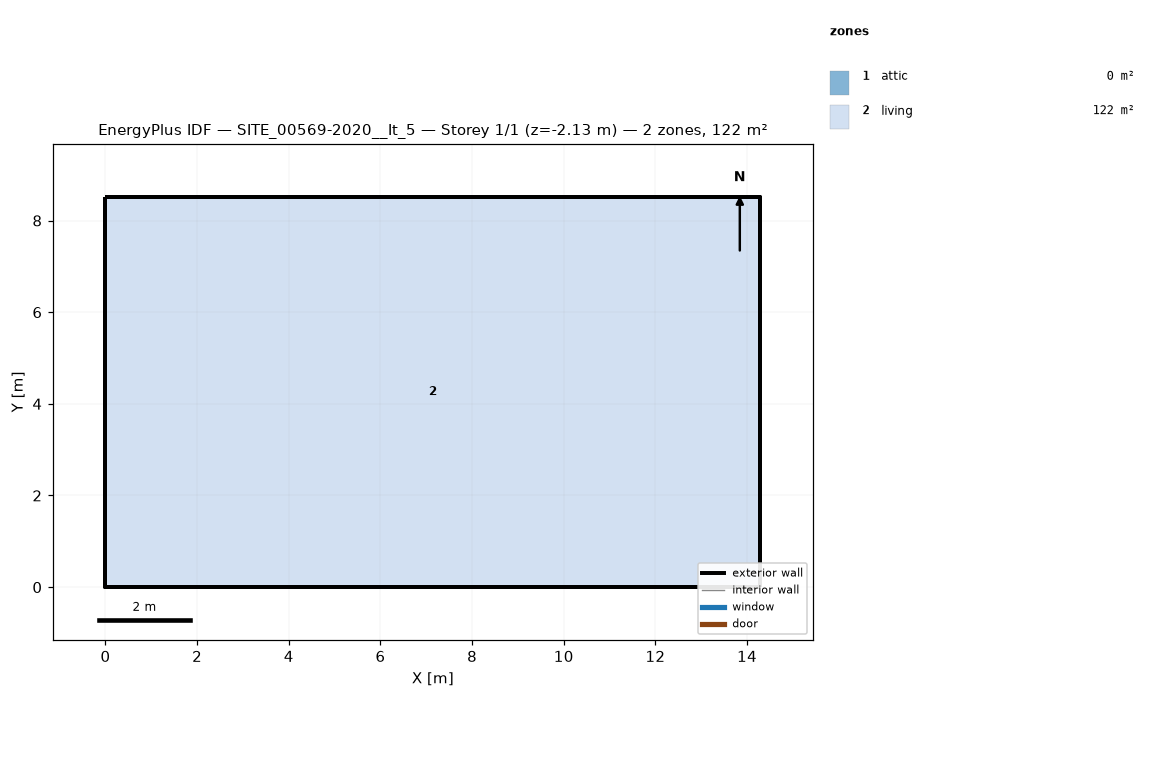
=== STOREY PLAN SPEC (per zone: floor XY polygon, exterior-wall plan segments, windows/doors) ===
zone 1: attic  (0.0 m²)
  exterior wall: (14.29, 0.00) – (14.29, 8.52) – (14.29, 4.26)  [12.8 m]
  exterior wall: (0.00, 8.52) – (0.00, 0.00) – (0.00, 4.26)  [12.8 m]
zone 2: living  (121.8 m²)
  floor: (0.00, 0.00) (0.00, 8.52) (14.29, 8.52) (14.29, 0.00)
  exterior wall: (0.00, 0.00) – (14.29, 0.00)  [14.3 m] x2 surfaces
  exterior wall: (14.29, 0.00) – (14.29, 8.52)  [8.5 m] x2 surfaces
  exterior wall: (14.29, 8.52) – (0.00, 8.52)  [14.3 m] x2 surfaces
  exterior wall: (0.00, 8.52) – (0.00, 0.00)  [8.5 m] x2 surfaces
  interior walls: 4

=== DERIVED (storey summary) ===
Building: SITE_00569-2020__It_5
Storey: 1 of 1  (floor level z = -2.13 m)
Storey gross floor area: 121.8 m²
Zones on this storey: 2
  - attic: floor 0.0 m²; exterior wall 25.6 m (12.1 m²); WWR 0.0%
  - living: floor 121.8 m²; exterior wall 45.6 m (199.0 m²); WWR 0.0%
Zone adjacency: (none detected)